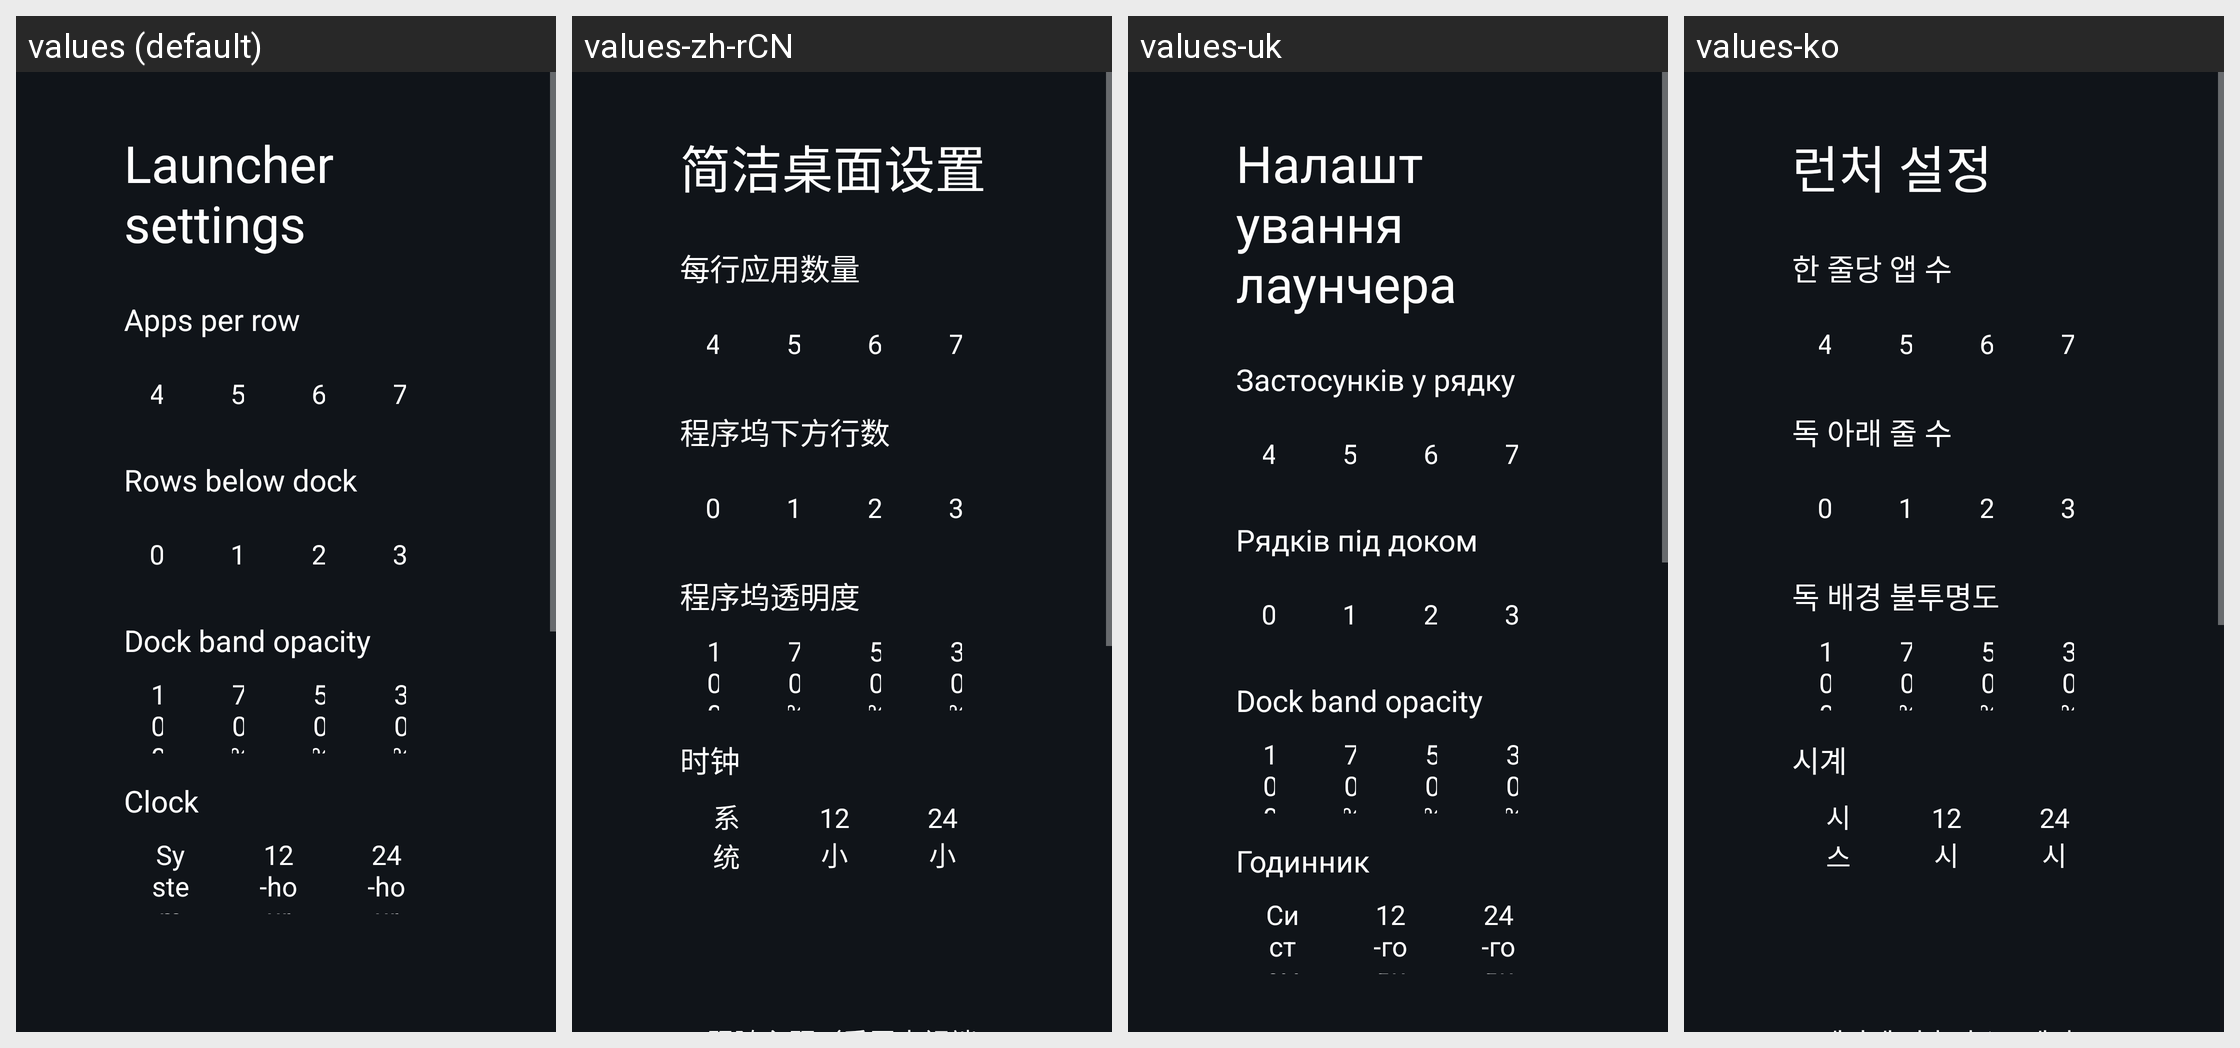

Here is an Android app screen in its default locale and in the app's own translations. Write out the translated-string differences for the strings that appear on this screen.
Android screen res/layout/activity_launcher_settings.xml rendered under 4 locales, left to right: values (default), values-zh-rCN, values-uk, values-ko. Device: Nexus 5 (rendered at 1080×1920; each locale shown at half size, 540×960, under a caption strip naming it); theme Theme.VerySmartTV.Settings.
Other locales in the repository, not shown: values-ar, values-ast, values-bn, values-ca, values-cs, values-da, values-de, values-es, values-fi, values-fr, values-in, values-it, values-iw, values-nb, values-nl, values-pl, values-pt, values-pt-rPT, values-ru, values-sv, values-th, values-tr, values-uz, values-vi, values-zh-rTW.
Strings drawn on this screen, with the default value and each locale's value (text and hints the layout hard-codes, and strings that could not be matched under every locale, appear in the picture but are not listed):

launcher_settings
  values: Launcher settings
  values-zh-rCN: 简洁桌面设置
  values-uk: Налаштування лаунчера
  values-ko: 런처 설정

columns_label
  values: Apps per row
  values-zh-rCN: 每行应用数量
  values-uk: Застосунків у рядку
  values-ko: 한 줄당 앱 수

choice_4
  values: 4
  values-zh-rCN: 4  [not translated; the default value is used]
  values-uk: 4  [not translated; the default value is used]
  values-ko: 4  [not translated; the default value is used]

choice_5
  values: 5
  values-zh-rCN: 5  [not translated; the default value is used]
  values-uk: 5  [not translated; the default value is used]
  values-ko: 5  [not translated; the default value is used]

choice_6
  values: 6
  values-zh-rCN: 6  [not translated; the default value is used]
  values-uk: 6  [not translated; the default value is used]
  values-ko: 6  [not translated; the default value is used]

choice_7
  values: 7
  values-zh-rCN: 7  [not translated; the default value is used]
  values-uk: 7  [not translated; the default value is used]
  values-ko: 7  [not translated; the default value is used]

rows_below_dock_label
  values: Rows below dock
  values-zh-rCN: 程序坞下方行数
  values-uk: Рядків під доком
  values-ko: 독 아래 줄 수

choice_0
  values: 0
  values-zh-rCN: 0  [not translated; the default value is used]
  values-uk: 0  [not translated; the default value is used]
  values-ko: 0  [not translated; the default value is used]

choice_1
  values: 1
  values-zh-rCN: 1  [not translated; the default value is used]
  values-uk: 1  [not translated; the default value is used]
  values-ko: 1  [not translated; the default value is used]

choice_2
  values: 2
  values-zh-rCN: 2  [not translated; the default value is used]
  values-uk: 2  [not translated; the default value is used]
  values-ko: 2  [not translated; the default value is used]

choice_3
  values: 3
  values-zh-rCN: 3  [not translated; the default value is used]
  values-uk: 3  [not translated; the default value is used]
  values-ko: 3  [not translated; the default value is used]

dock_opacity_label
  values: Dock band opacity
  values-zh-rCN: 程序坞透明度
  values-uk: Dock band opacity  [not translated; the default value is used]
  values-ko: 독 배경 불투명도

choice_100_percent
  values: 100%
  values-zh-rCN: 100%  [not translated; the default value is used]
  values-uk: 100%  [not translated; the default value is used]
  values-ko: 100%  [not translated; the default value is used]

choice_70_percent
  values: 70%
  values-zh-rCN: 70%  [not translated; the default value is used]
  values-uk: 70%  [not translated; the default value is used]
  values-ko: 70%  [not translated; the default value is used]

choice_50_percent
  values: 50%
  values-zh-rCN: 50%  [not translated; the default value is used]
  values-uk: 50%  [not translated; the default value is used]
  values-ko: 50%  [not translated; the default value is used]

choice_30_percent
  values: 30%
  values-zh-rCN: 30%  [not translated; the default value is used]
  values-uk: 30%  [not translated; the default value is used]
  values-ko: 30%  [not translated; the default value is used]

dream_name
  values: Clock
  values-zh-rCN: 时钟
  values-uk: Годинник
  values-ko: 시계

clock_format_system
  values: System
  values-zh-rCN: 系统
  values-uk: Системний
  values-ko: 시스템

clock_format_12
  values: 12-hour
  values-zh-rCN: 12 小时制
  values-uk: 12-годинний
  values-ko: 12시간

clock_format_24
  values: 24-hour
  values-zh-rCN: 24 小时制
  values-uk: 24-годинний
  values-ko: 24시간
